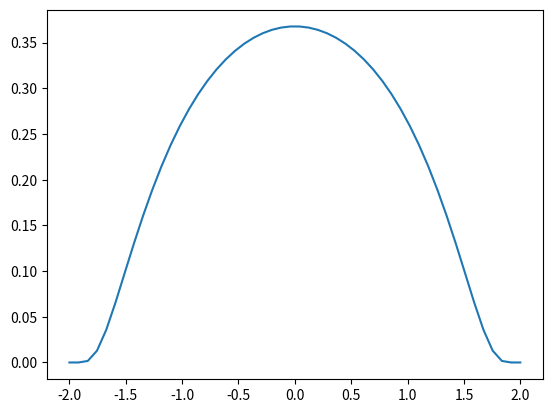

Source code (Python):
import numpy as np
import matplotlib.pyplot as plt
def f(x):
    k = 1
    a = k*np.exp(-(1)/(1-x**2))
    return a
k = np.linspace(-2,2)
x = np.linspace(-1,1)
plt.plot(k,f(x))
plt.show()